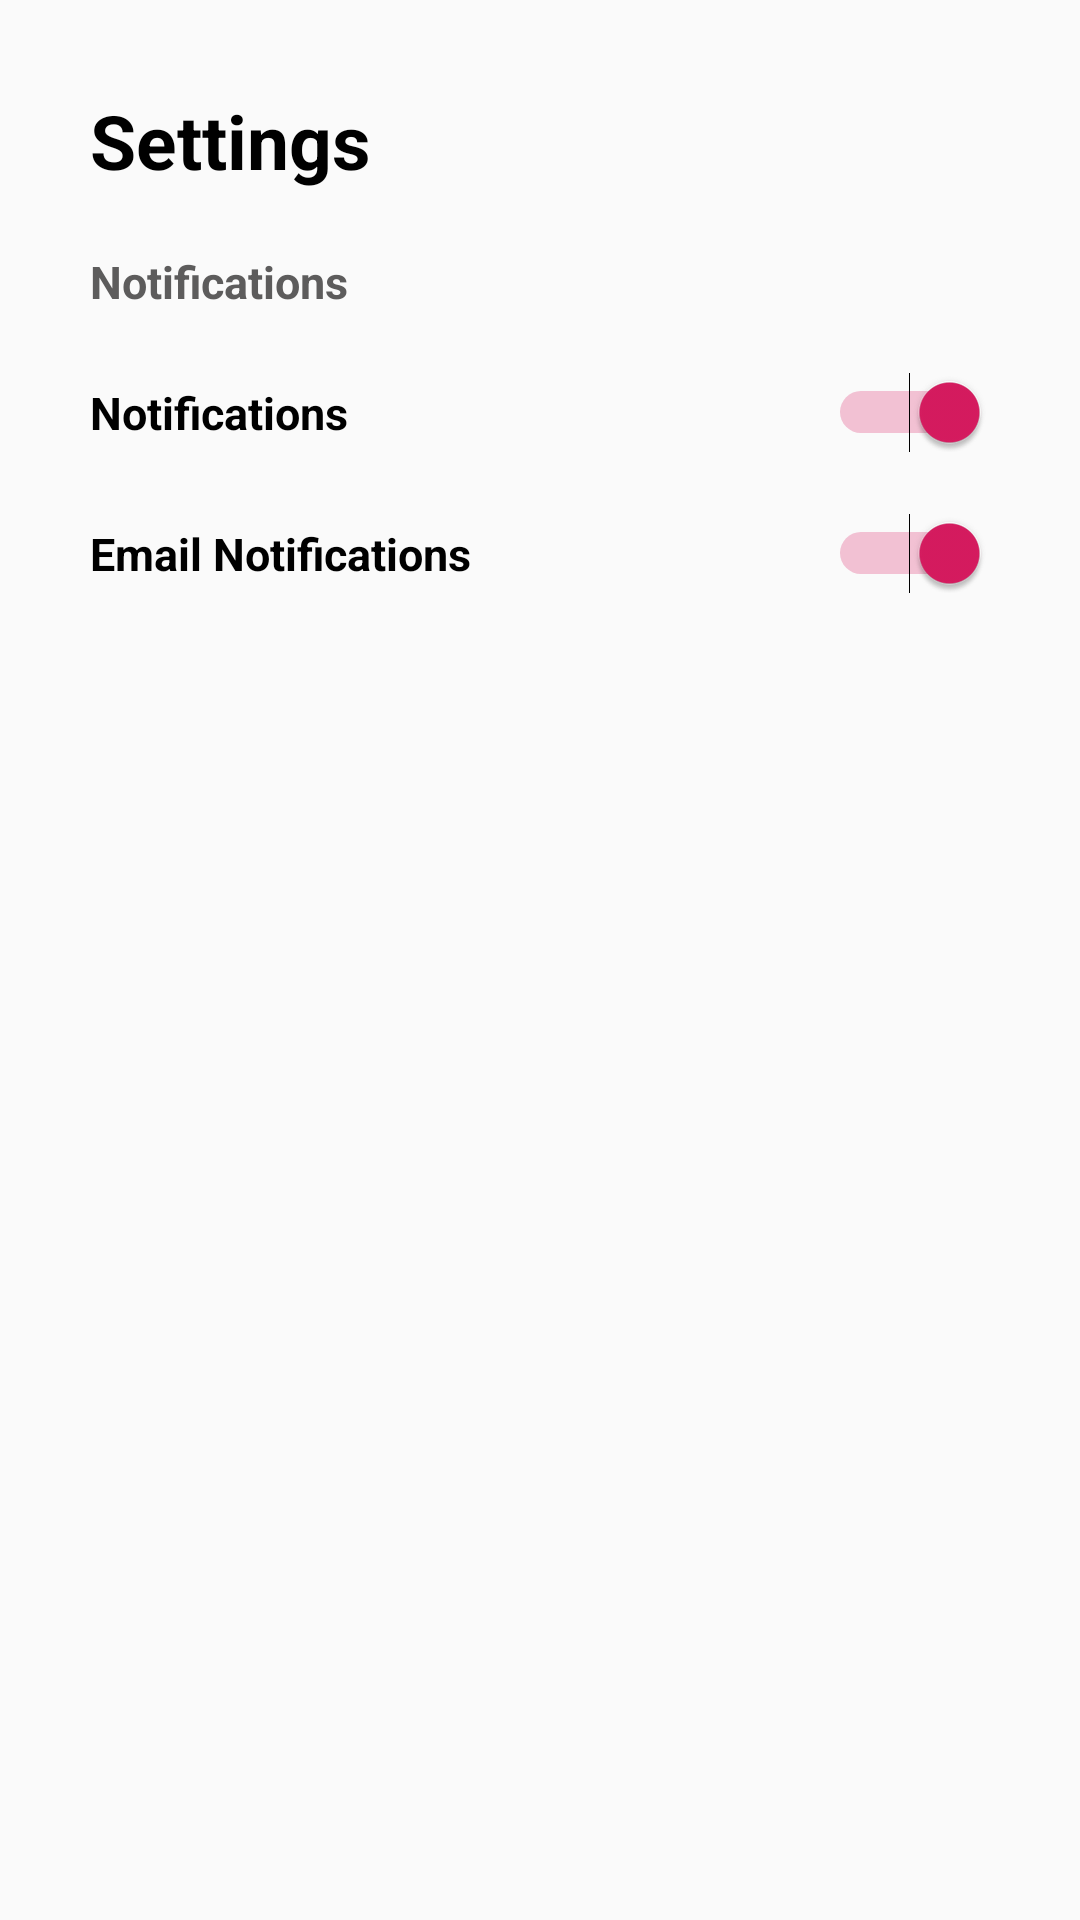

Produce the Android XML layout that renders to this screen, including the resource entries it uses.
<!-- AndroidManifest.xml: application theme AppTheme -->
<!-- res/layout/fragment_setting.xml -->
<?xml version="1.0" encoding="utf-8"?>
<LinearLayout xmlns:android="http://schemas.android.com/apk/res/android"
    xmlns:tools="http://schemas.android.com/tools"
    android:layout_width="match_parent"
    android:layout_height="match_parent"
    android:orientation="vertical"
    android:padding="30dp"
    tools:context=".Fragment.SettingFrag">

    
    
    
    
    
    

    
    
    
    
    
    

    <TextView
        style="@style/viewParent.headerText"
        android:text="Settings" />

    <TextView
        style="@style/viewParent.headerText.settingsMiniTitle"
        android:text="Notifications"/>

    <Switch
        style="@style/settingsText"
        android:checked="true"
        android:id="@+id/notification"
        android:drawableLeft="@drawable/ic_notifications"
        android:text="Notifications" />
    <Switch
        style="@style/settingsText"
        android:id="@+id/email"
        android:checked="true"
        android:drawableLeft="@drawable/ic_notifications"
        android:text="Email Notifications" />

</LinearLayout>
<!-- resources referenced by this layout -->
<resources>
  <style name="settingsText" parent="viewParent.headerText.settingsMiniTitle">
          <item name="android:textColor">@color/contentBodyColor</item>
          <item name="android:layout_gravity">center_vertical</item>
          <item name="android:gravity">center_vertical</item>
          <item name="android:drawablePadding">20dp</item>
      </style>
  <style name="viewParent.headerText">
          <item name="android:textColor">@color/contentBodyColor</item>
          <item name="android:textSize">25sp</item>
          <item name="android:textStyle">bold</item>
      </style>
  <style name="viewParent.headerText.settingsMiniTitle">
          <item name="android:textColor">#5D5C5C</item>
          <item name="android:layout_width">match_parent</item>
          <item name="android:textSize">15sp</item>
          <item name="android:layout_marginTop">20dp</item>
      </style>
  <style name="AppTheme" parent="Theme.AppCompat.Light.NoActionBar">
          
          <item name="colorPrimary">@color/colorPrimary</item>
          <item name="colorPrimaryDark">@color/colorPrimaryDark</item>
          <item name="colorAccent">@color/colorAccent</item>
      </style>
  <color name="contentBodyColor">#000</color>
  <color name="colorPrimary">#ab0e23</color>
  <color name="colorPrimaryDark">#ab0e22</color>
  <color name="colorAccent">#D81B60</color>
</resources>
